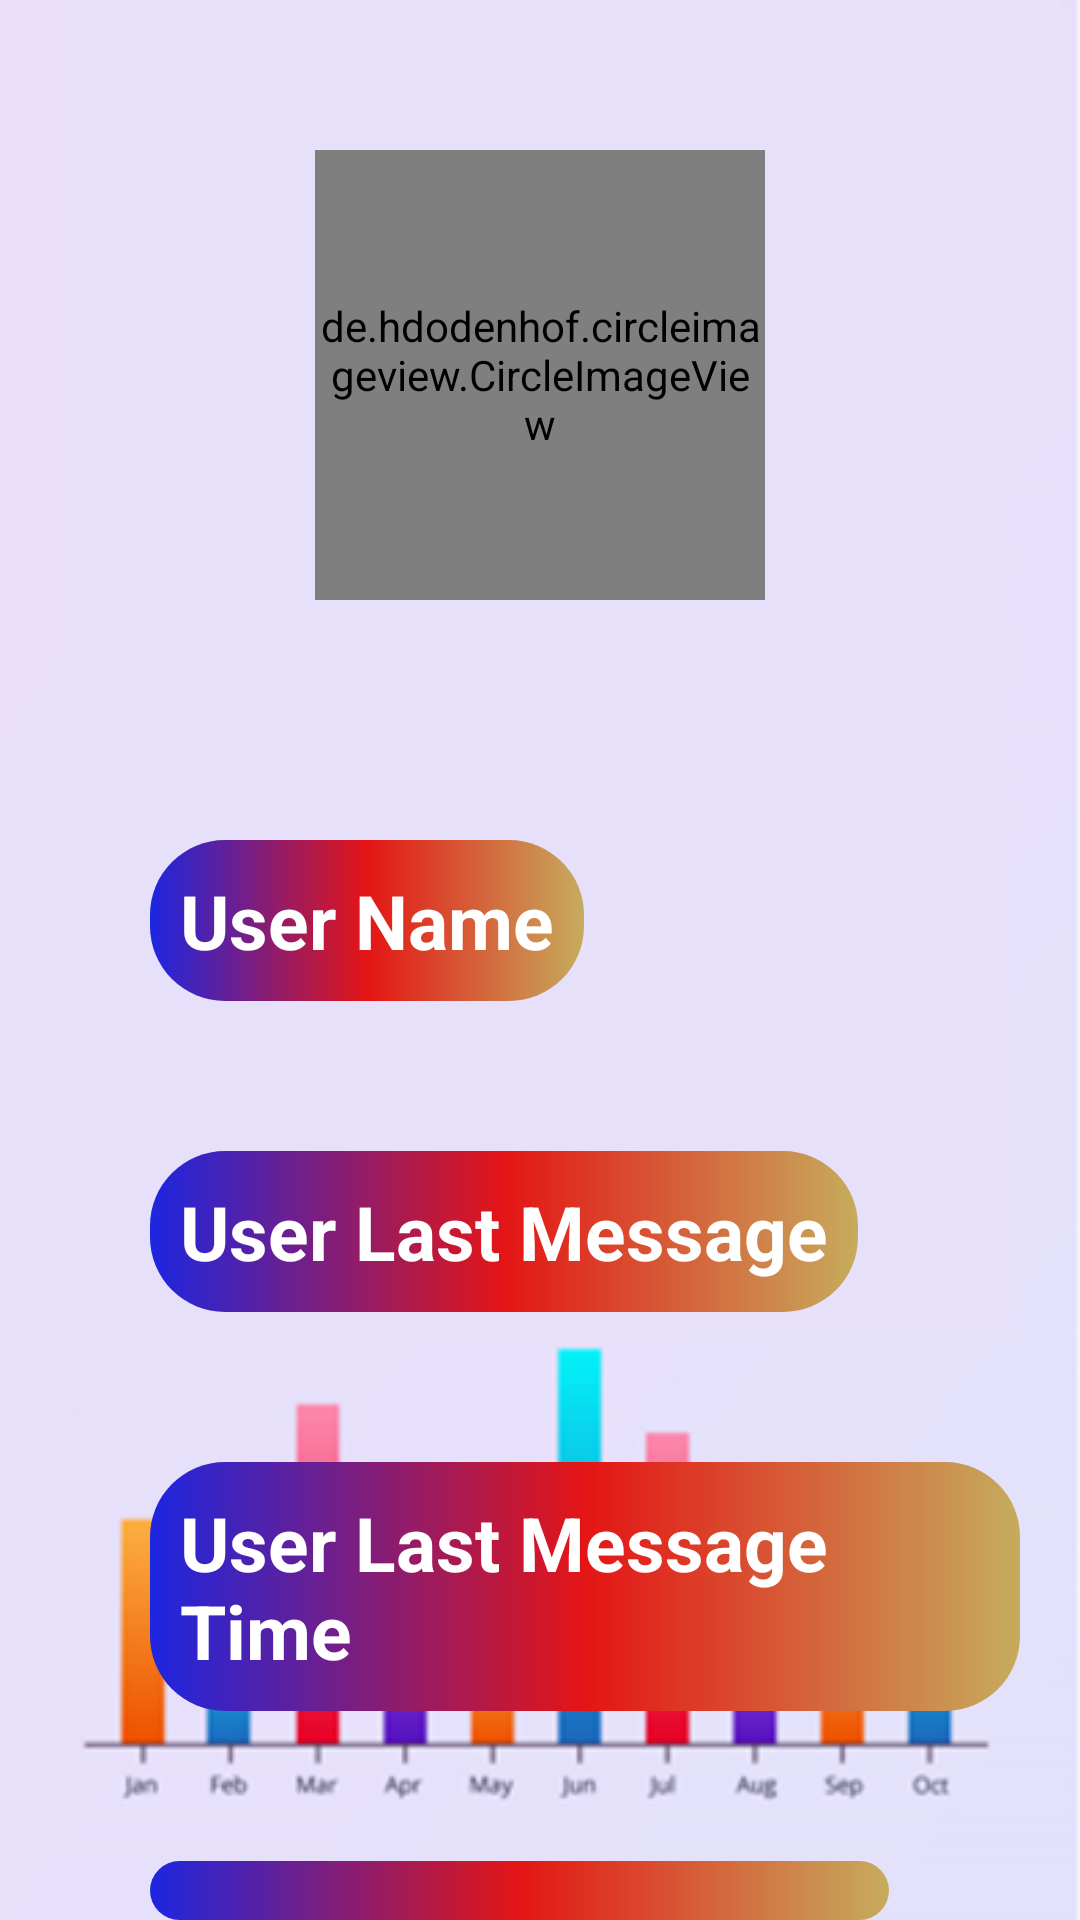

Layout XML and referenced resources for this Android screen:
<!-- AndroidManifest.xml: application theme Theme.Project21OfAndroidDev_ListView2 -->
<!-- res/layout/activity_user_information.xml -->
<?xml version="1.0" encoding="utf-8"?>
<androidx.constraintlayout.widget.ConstraintLayout xmlns:android="http://schemas.android.com/apk/res/android"
    xmlns:app="http://schemas.android.com/apk/res-auto"
    xmlns:tools="http://schemas.android.com/tools"
    android:layout_width="match_parent"
    android:layout_height="match_parent"
    android:background="@drawable/splash_screen"
    tools:context=".UserInformation">

    <LinearLayout
        android:layout_width="match_parent"
        android:layout_height="match_parent"
        android:orientation="vertical"
        app:layout_constraintBottom_toBottomOf="parent"
        app:layout_constraintEnd_toEndOf="parent"
        app:layout_constraintStart_toStartOf="parent"
        app:layout_constraintTop_toTopOf="parent">

        <de.hdodenhof.circleimageview.CircleImageView
            android:id="@+id/imageViewForProfileImage"
            android:layout_width="150dp"
            android:layout_height="150dp"
            android:src="@drawable/img_0"
            app:civ_border_width="2dp"
            android:layout_gravity="center_horizontal"
            android:layout_marginTop="50dp"
            app:civ_border_color="#FF000000"/>

        <TextView
            android:id="@+id/textViewForShowUserName"
            android:layout_width="wrap_content"
            android:layout_height="wrap_content"
            android:textSize="25sp"
            android:textStyle="bold"
            android:background="@drawable/text_view_bg"
            android:textColor="@color/white"
            android:padding="10dp"
            android:layout_marginTop="80sp"
            android:layout_marginStart="50sp"
            android:layout_marginEnd="20sp"
            android:text="@string/user_name" />

        <TextView
            android:id="@+id/textViewForShowLastMessage"
            android:layout_width="wrap_content"
            android:layout_height="wrap_content"
            android:textSize="25sp"
            android:textStyle="bold"
            android:background="@drawable/text_view_bg"
            android:padding="10dp"
            android:textColor="@color/white"
            android:layout_marginTop="50sp"
            android:layout_marginStart="50sp"
            android:layout_marginEnd="20sp"
            android:text="@string/user_last_message" />

        <TextView
            android:id="@+id/textViewForShowLastMessageTime"
            android:layout_width="wrap_content"
            android:layout_height="wrap_content"
            android:textSize="25sp"
            android:textStyle="bold"
            android:background="@drawable/text_view_bg"
            android:padding="10dp"
            android:textColor="@color/white"
            android:layout_marginTop="50sp"
            android:layout_marginStart="50sp"
            android:layout_marginEnd="20sp"
            android:text="@string/user_last_message_time" />

        <TextView
            android:id="@+id/textViewForShowPhoneNumber"
            android:layout_width="wrap_content"
            android:layout_height="wrap_content"
            android:textSize="25sp"
            android:textStyle="bold"
            android:background="@drawable/text_view_bg"
            android:padding="10dp"
            android:textColor="@color/white"
            android:layout_marginTop="50sp"
            android:layout_marginStart="50sp"
            android:layout_marginEnd="20sp"
            android:text="@string/user_phone_number" />
    </LinearLayout>
</androidx.constraintlayout.widget.ConstraintLayout>
<!-- resources referenced by this layout -->
<resources>
  <!-- drawable splash_screen: png bitmap (drawable, 47559 bytes) -->
  <!-- drawable text_view_bg (drawable) -->
  <?xml version="1.0" encoding="utf-8"?>
  <shape xmlns:android="http://schemas.android.com/apk/res/android">
  
      <corners android:radius="25sp"/>
      <gradient android:startColor="#1C26E1" android:centerColor="#E41515"
          android:endColor="#C6AC5D" android:angle="0"/>
  
  </shape>
  <string name="user_last_message">User Last Message</string>
  <string name="user_last_message_time">User Last Message Time</string>
  <string name="user_name">User Name</string>
  <string name="user_phone_number">User Phone Number</string>
  <style name="Theme.Project21OfAndroidDev_ListView2" parent="Base.Theme.Project21OfAndroidDev_ListView2" />
  <style name="Base.Theme.Project21OfAndroidDev_ListView2" parent="Theme.Material3.DayNight.NoActionBar">
          
          
      </style>
  <!-- not gathered from this repository: default colours our renderer supplied (Android Studio template values) -->
  <color name="white">#FFFFFFFF</color>
</resources>
